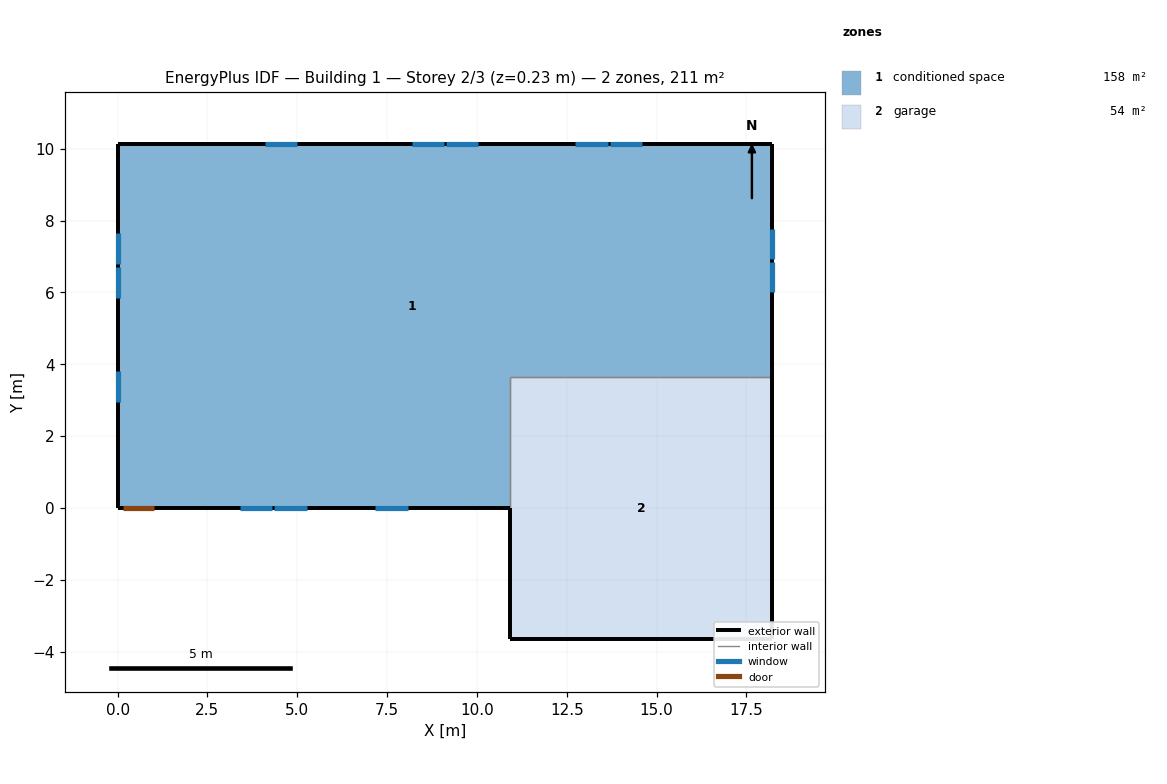
=== STOREY PLAN SPEC (per zone: floor XY polygon, exterior-wall plan segments, windows/doors) ===
zone 1: conditioned space  (157.7 m²)
  floor: (18.22, 10.12) (18.22, 3.66) (10.91, 3.66) (10.91, 0.00) (0.00, 0.00) (0.00, 10.12)
  exterior wall: (18.22, 10.12) – (18.22, 3.66)  [6.5 m]
    window: (18.22, 6.02) – (18.22, 6.86)  [0.9 m²]
    window: (18.22, 6.92) – (18.22, 7.76)  [0.9 m²]
  exterior wall: (10.91, 0.00) – (1.05, 0.00)  [9.9 m]
    window: (3.41, 0.00) – (4.30, 0.00)  [1.1 m²]
    window: (4.37, 0.00) – (5.26, 0.00)  [1.1 m²]
    window: (7.18, 0.00) – (8.07, 0.00)  [1.1 m²]
  exterior wall: (1.05, 0.00) – (0.13, 0.00)  [0.9 m]
    door: (0.15, 0.00) – (1.02, 0.00)  [1.9 m²]
  exterior wall: (0.13, 0.00) – (0.00, 0.00)  [0.1 m]
  exterior wall: (0.00, 0.00) – (0.00, 10.12)  [10.1 m]
    window: (0.00, 7.64) – (0.00, 6.78)  [1.0 m²]
    window: (0.00, 6.72) – (0.00, 5.86)  [1.0 m²]
    window: (0.00, 3.81) – (0.00, 2.94)  [1.0 m²]
  exterior wall: (0.00, 10.12) – (18.22, 10.12)  [18.2 m]
    window: (14.59, 10.12) – (13.70, 10.12)  [1.1 m²]
    window: (13.64, 10.12) – (12.74, 10.12)  [1.1 m²]
    window: (10.04, 10.12) – (9.14, 10.12)  [1.1 m²]
    window: (9.08, 10.12) – (8.19, 10.12)  [1.1 m²]
    window: (5.00, 10.12) – (4.11, 10.12)  [1.1 m²]
  interior walls: 2
zone 2: garage  (53.5 m²)
  floor: (10.91, -3.66) (10.91, 3.66) (18.22, 3.66) (18.22, -3.66)
  exterior wall: (10.91, 0.00) – (10.91, -3.66)  [3.7 m]
  exterior wall: (18.22, 3.66) – (18.22, -3.66)  [7.3 m]
  exterior wall: (18.22, -3.66) – (10.91, -3.66)  [7.3 m]
  interior walls: 2

=== DERIVED (storey summary) ===
Building: Building 1
Storey: 2 of 3  (floor level z = 0.23 m)
Storey gross floor area: 211.3 m²
Zones on this storey: 2
  - conditioned space: floor 157.7 m²; exterior wall 45.7 m (111.5 m²); 13 window(s) 13.4 m²; WWR 12.0%; 1 door(s)
  - garage: floor 53.5 m²; exterior wall 18.3 m (44.6 m²); WWR 0.0%
Zone adjacency (shared interzone walls):
  - conditioned space ↔ garage